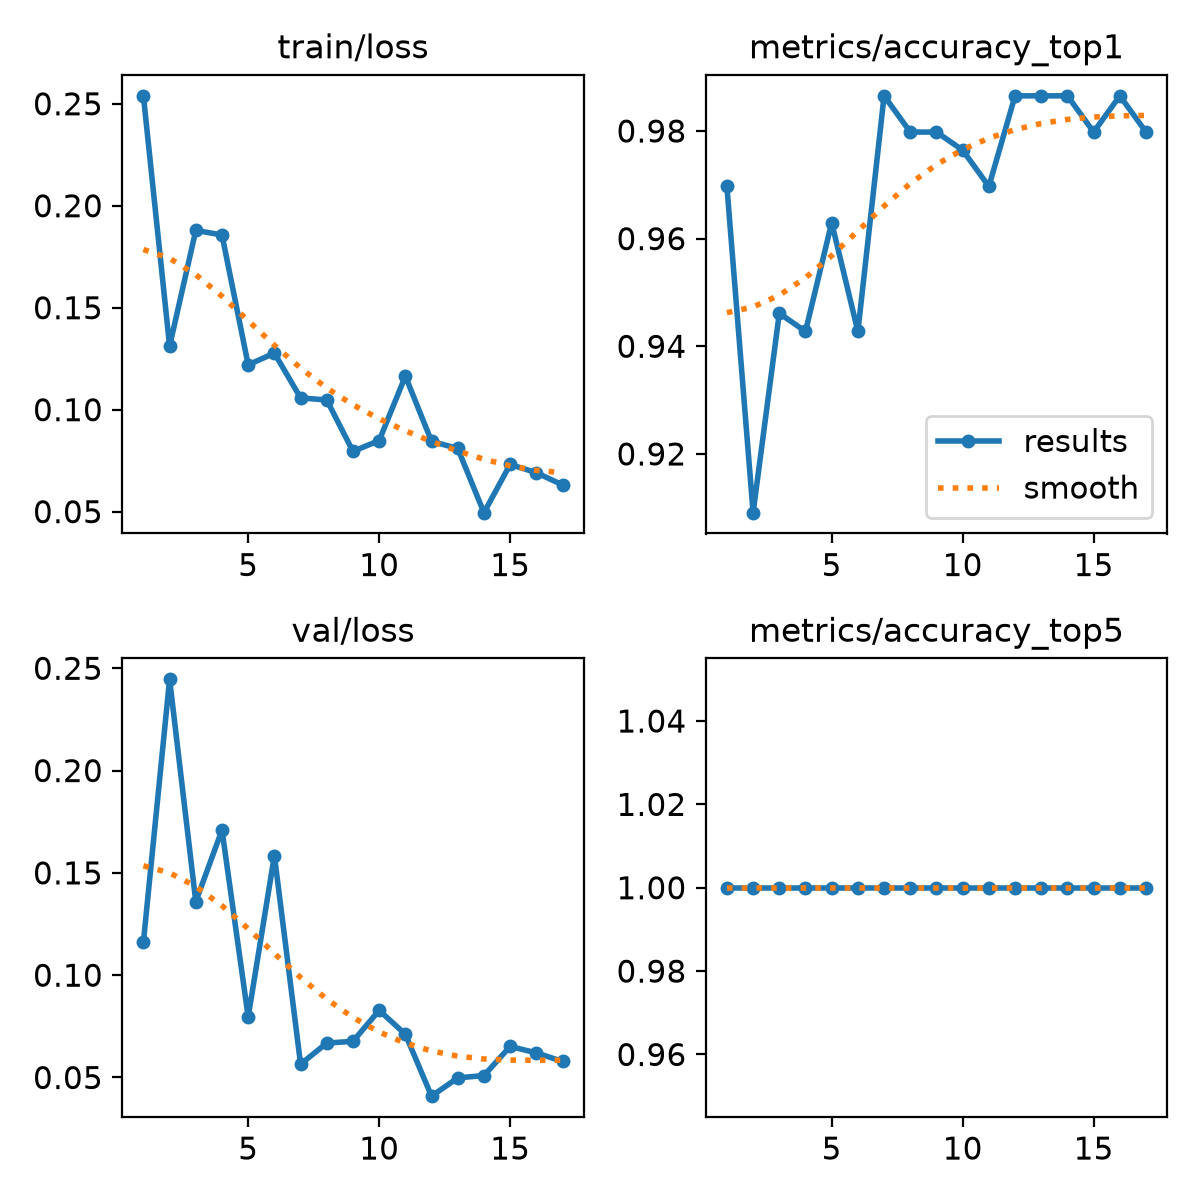

The file beside this chart, header and first rows:
epoch, time, train/loss, metrics/accuracy_top1, metrics/accuracy_top5, val/loss, lr/pg0, lr/pg1, lr/pg2
1, 146.2, 0.2539, 0.9697, 1, 0.1162, 0.0005483, 0.0005483, 0.0005483
2, 301.4, 0.1311, 0.9091, 1, 0.2446, 0.001067, 0.001067, 0.001067
3, 441.3, 0.1879, 0.9461, 1, 0.136, 0.00155, 0.00155, 0.00155
4, 575.2, 0.1857, 0.9428, 1, 0.1709, 0.001502, 0.001502, 0.001502
5, 708.5, 0.122, 0.963, 1, 0.07962, 0.001447, 0.001447, 0.001447
6, 842.9, 0.1278, 0.9428, 1, 0.1585, 0.001392, 0.001392, 0.001392
7, 982.7, 0.1058, 0.9865, 1, 0.05651, 0.001337, 0.001337, 0.001337
8, 1114, 0.1047, 0.9798, 1, 0.06684, 0.001282, 0.001282, 0.001282
9, 1249, 0.07956, 0.9798, 1, 0.06767, 0.001227, 0.001227, 0.001227
10, 1389, 0.08486, 0.9764, 1, 0.08282, 0.001172, 0.001172, 0.001172
11, 1525, 0.1164, 0.9697, 1, 0.07113, 0.001117, 0.001117, 0.001117
12, 1658, 0.08448, 0.9865, 1, 0.04088, 0.001062, 0.001062, 0.001062
13, 1796, 0.08097, 0.9865, 1, 0.04982, 0.001007, 0.001007, 0.001007
14, 1935, 0.04951, 0.9865, 1, 0.05095, 0.0009519, 0.0009519, 0.0009519
15, 2072, 0.07313, 0.9798, 1, 0.06518, 0.0008968, 0.0008968, 0.0008968
16, 2212, 0.06911, 0.9865, 1, 0.06203, 0.0008418, 0.0008418, 0.0008418
17, 2349, 0.06312, 0.9798, 1, 0.05783, 0.0007868, 0.0007868, 0.0007868
